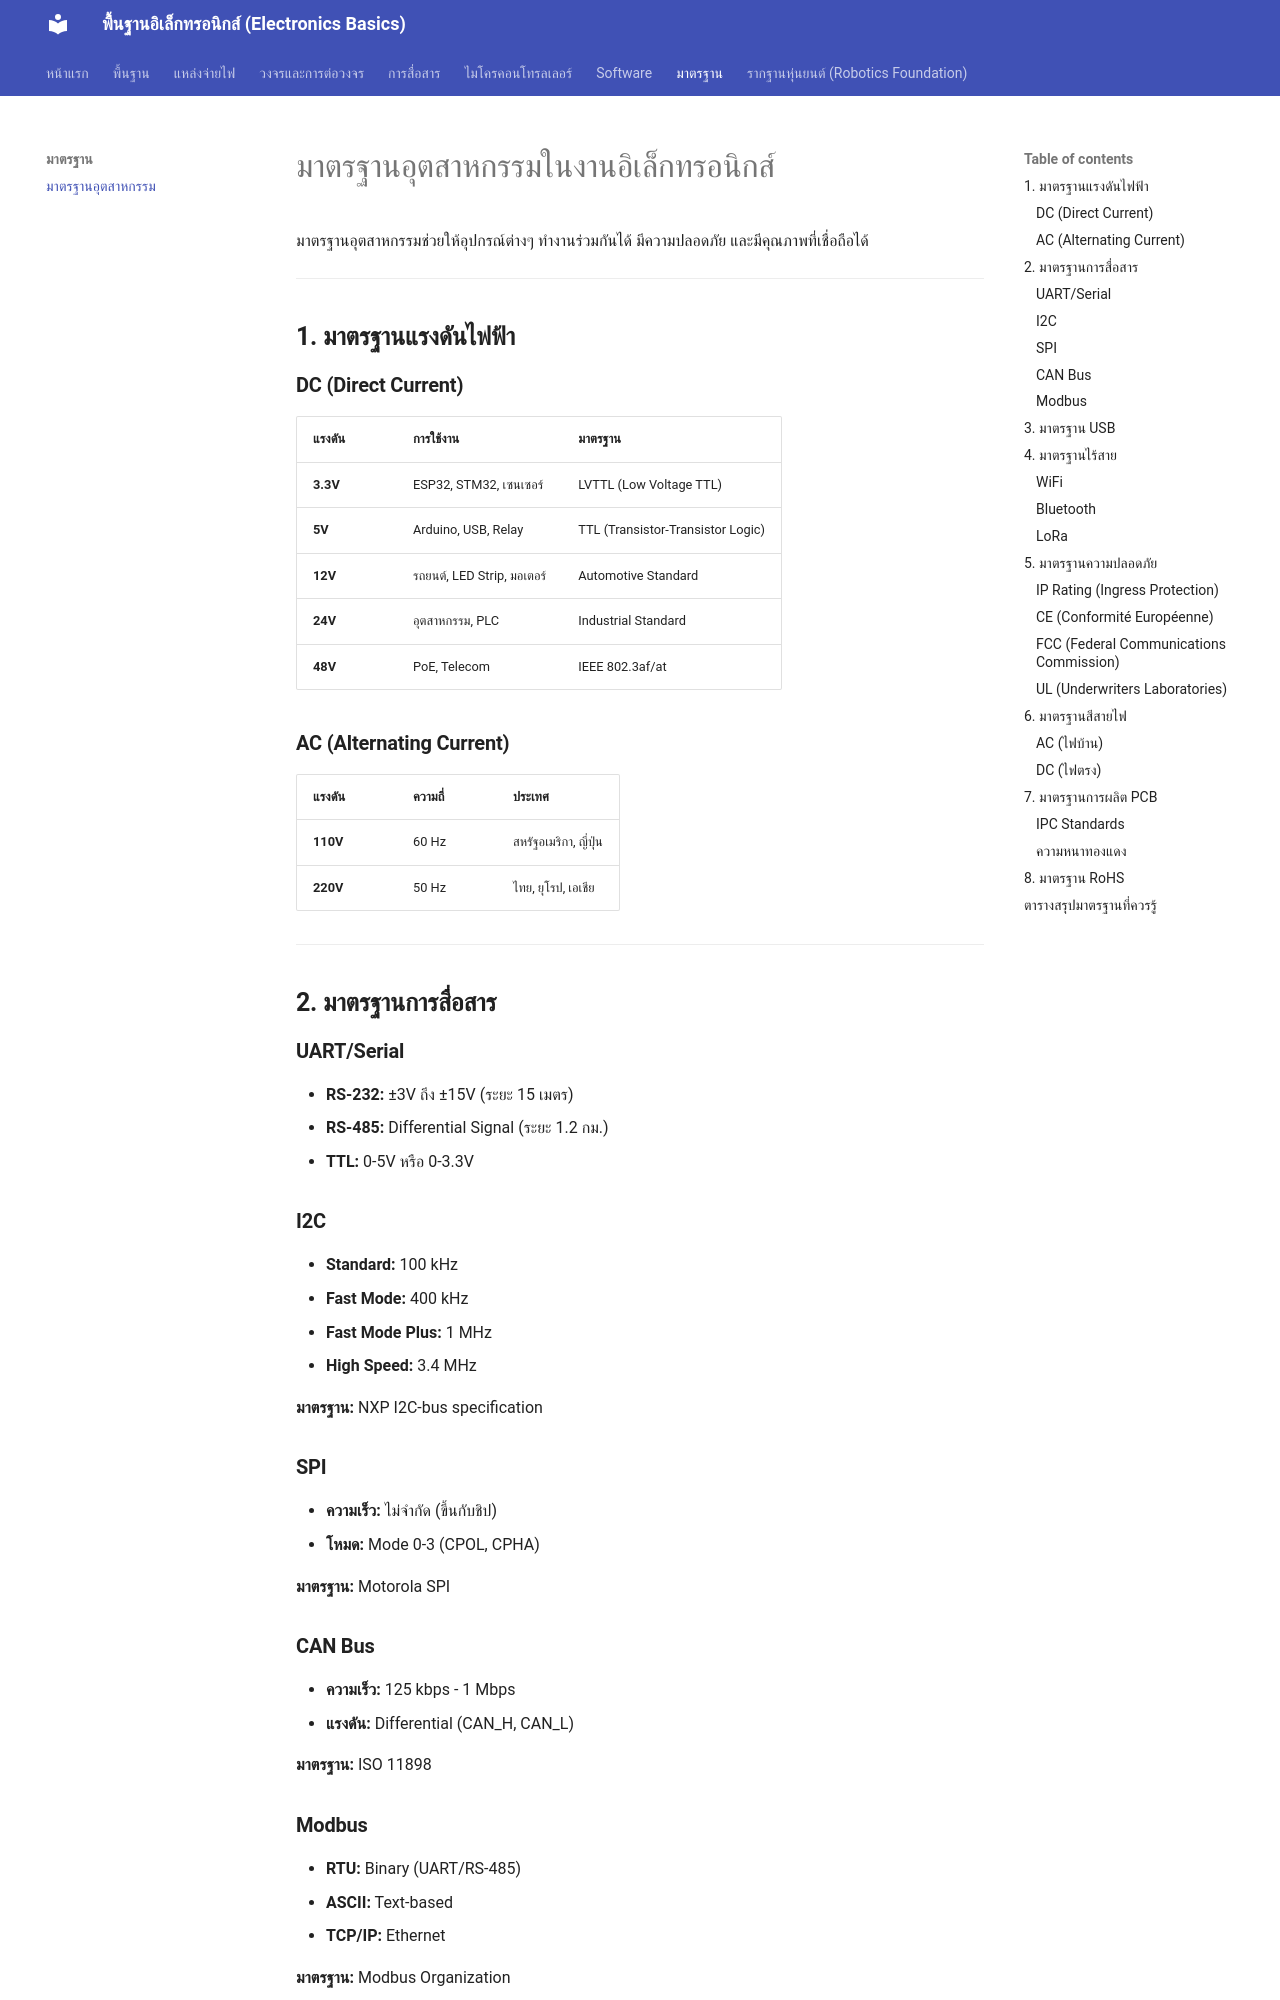

repository: GhostMicro/micro-electronic · page: industrial_standards/index.html · generator: mkdocs

# มาตรฐานอุตสาหกรรมในงานอิเล็กทรอนิกส์

มาตรฐานอุตสาหกรรมช่วยให้อุปกรณ์ต่างๆ ทำงานร่วมกันได้ มีความปลอดภัย และมีคุณภาพที่เชื่อถือได้

---

## **1. มาตรฐานแรงดันไฟฟ้า**

### **DC (Direct Current)**

| แรงดัน    | การใช้งาน                 | มาตรฐาน                           |
| -------- | ------------------------ | --------------------------------- |
| **3.3V** | ESP32, STM32, เซนเซอร์    | LVTTL (Low Voltage TTL)           |
| **5V**   | Arduino, USB, Relay      | TTL (Transistor-Transistor Logic) |
| **12V**  | รถยนต์, LED Strip, มอเตอร์ | Automotive Standard               |
| **24V**  | อุตสาหกรรม, PLC           | Industrial Standard               |
| **48V**  | PoE, Telecom             | IEEE 802.3af/at                   |

### **AC (Alternating Current)**

| แรงดัน    | ความถี่ | ประเทศ           |
| -------- | ----- | ---------------- |
| **110V** | 60 Hz | สหรัฐอเมริกา, ญี่ปุ่น  |
| **220V** | 50 Hz | ไทย, ยุโรป, เอเชีย |

---

## **2. มาตรฐานการสื่อสาร**

### **UART/Serial**

- **RS-232:** ±3V ถึง ±15V (ระยะ 15 เมตร)
- **RS-485:** Differential Signal (ระยะ 1.2 กม.)
- **TTL:** 0-5V หรือ 0-3.3V

### **I2C**

- **Standard:** 100 kHz
- **Fast Mode:** 400 kHz
- **Fast Mode Plus:** 1 MHz
- **High Speed:** 3.4 MHz

**มาตรฐาน:** NXP I2C-bus specification

### **SPI**

- **ความเร็ว:** ไม่จำกัด (ขึ้นกับชิป)
- **โหมด:** Mode 0-3 (CPOL, CPHA)

**มาตรฐาน:** Motorola SPI

### **CAN Bus**

- **ความเร็ว:** 125 kbps - 1 Mbps
- **แรงดัน:** Differential (CAN_H, CAN_L)

**มาตรฐาน:** ISO 11898

### **Modbus**

- **RTU:** Binary (UART/RS-485)
- **ASCII:** Text-based
- **TCP/IP:** Ethernet

**มาตรฐาน:** Modbus Organization

---
